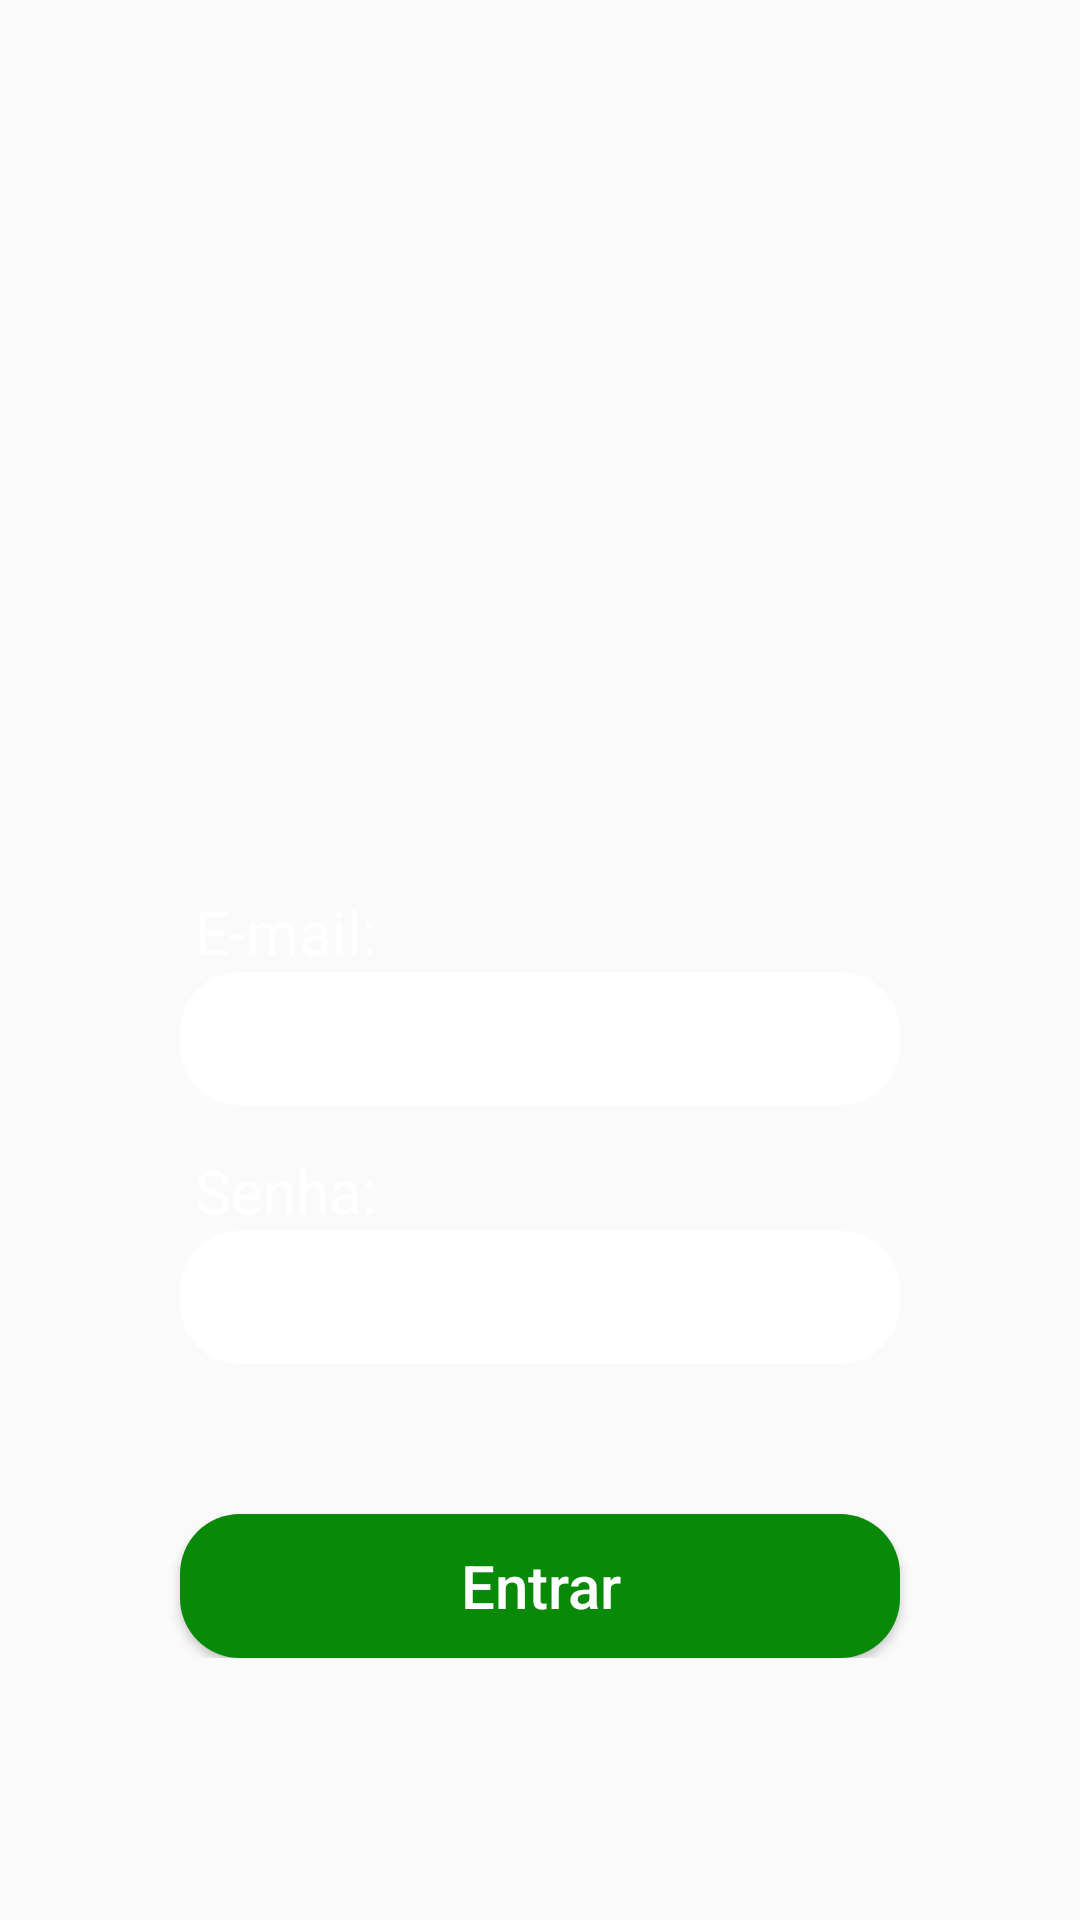

Write the Android layout XML for this screen, with the resource values it uses.
<!-- AndroidManifest.xml: application theme Theme.AppCompat.DayNight.DarkActionBar -->
<!-- res/layout/activity_main.xml -->
<?xml version="1.0" encoding="utf-8"?>
<LinearLayout xmlns:android="http://schemas.android.com/apk/res/android"
    xmlns:app="http://schemas.android.com/apk/res-auto"
    xmlns:tools="http://schemas.android.com/tools"
    android:layout_width="match_parent"
    android:layout_height="match_parent"
    android:background="@drawable/fundo_login"
    android:orientation="vertical"
    android:gravity="center_vertical"
    >
    <LinearLayout
        android:layout_width="match_parent"
        android:layout_height="wrap_content"
        android:orientation="vertical"
        android:paddingVertical="10dp"
        android:layout_marginBottom="50dp"
        android:layout_marginHorizontal="20dp">

        <ImageView
            android:layout_width="280dp"
            android:layout_height="200dp"
            android:layout_gravity="center"
            android:background="@drawable/logo"
            android:layout_marginBottom="60dp"


            />

        <TextView
            android:layout_width="match_parent"
            android:layout_height="wrap_content"
            android:text="E-mail:"
            android:textColor="@color/white"
            android:textSize="20dp"
            android:layout_marginLeft="45dp"
            />
        <EditText
            android:layout_width="match_parent"
            android:layout_height="wrap_content"
            android:layout_marginHorizontal="40dp"
            android:background="@drawable/border_fundo_edit_login"
            />

        <TextView
            android:layout_width="match_parent"
            android:layout_height="wrap_content"
            android:text="Senha:"
            android:textColor="@color/white"
            android:textSize="20dp"
            android:layout_marginLeft="45dp"
            android:layout_marginTop="15dp"
            />
        <EditText
            android:layout_width="match_parent"
            android:layout_height="wrap_content"
            android:layout_marginHorizontal="40dp"
            android:background="@drawable/border_fundo_edit_login"
            android:layout_marginBottom="50dp"
            />


    <Button
        android:id="@+id/btnEntrar"
        android:layout_width="match_parent"
        android:layout_height="wrap_content"
        android:layout_marginHorizontal="40dp"
        android:text="Entrar"
        android:textStyle="normal"
        android:textSize="20dp"

        style="@style/GreenButton"
        android:backgroundTint="#088A08"
        android:textAllCaps="false"
        />

    </LinearLayout>



</LinearLayout>
<!-- resources referenced by this layout -->
<resources>
  <color name="white">#FFFFFFFF</color>
  <!-- drawable border_fundo_edit_login (drawable) -->
  <shape xmlns:android="http://schemas.android.com/apk/res/android">
      <solid android:color="#FFFFFF"/> 
      <corners android:radius="20dp"/> 
  
      <padding
          android:left="10dp"
          android:top="10dp"
          android:right="10dp"
          android:bottom="10dp"
          /> 
  </shape>
  <style name="GreenButton" parent="Widget.AppCompat.Button">
      <item name="android:background">@drawable/button_entrar</item>
      <item name="android:textColor">@android:color/white</item>
  </style>
  <!-- drawable button_entrar (drawable) -->
  <shape xmlns:android="http://schemas.android.com/apk/res/android">
      <solid android:color="#088A08"/> 
      <corners android:radius="20dp"/> 
  </shape>
</resources>
